Run: headless pygame with SDL's dummy video driver; simulated clock (each Clock.tick advances the game by its frame time, no real sleeping); random seed 0; keys injected as events and as key.get_pressed() state; no mouse input.
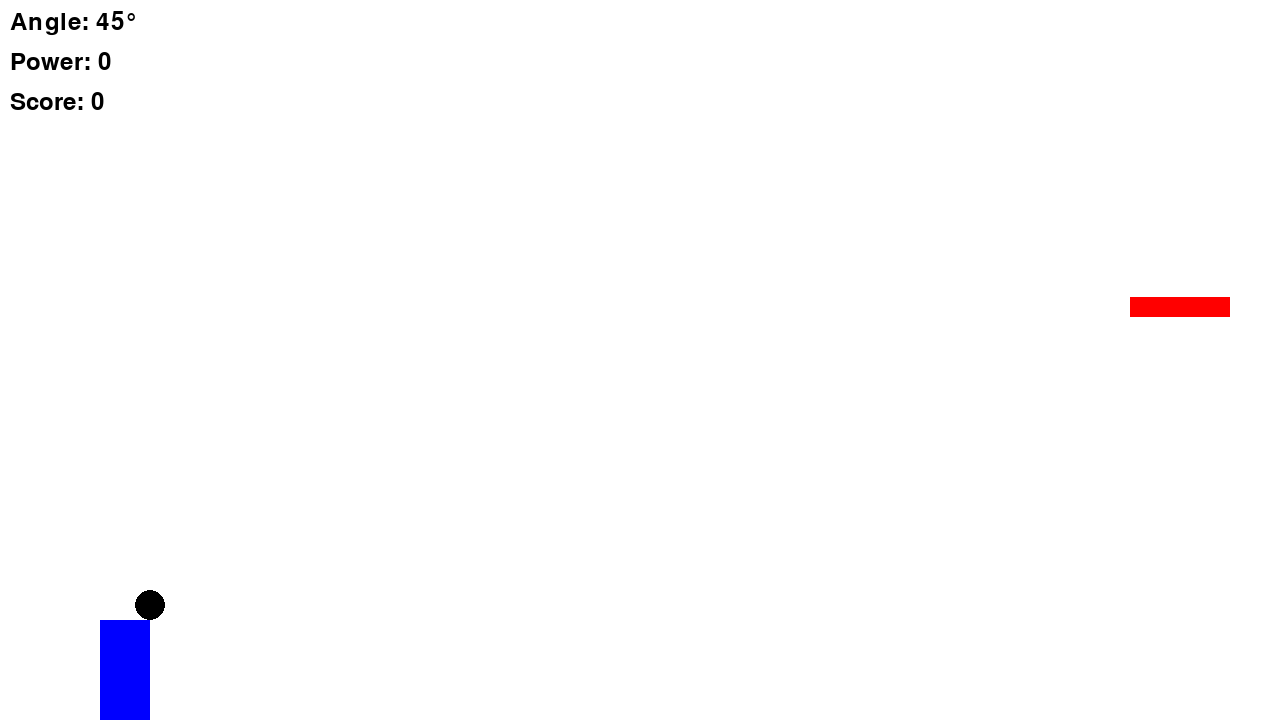
Frame 1 of 4 · flips 1–60 · no input
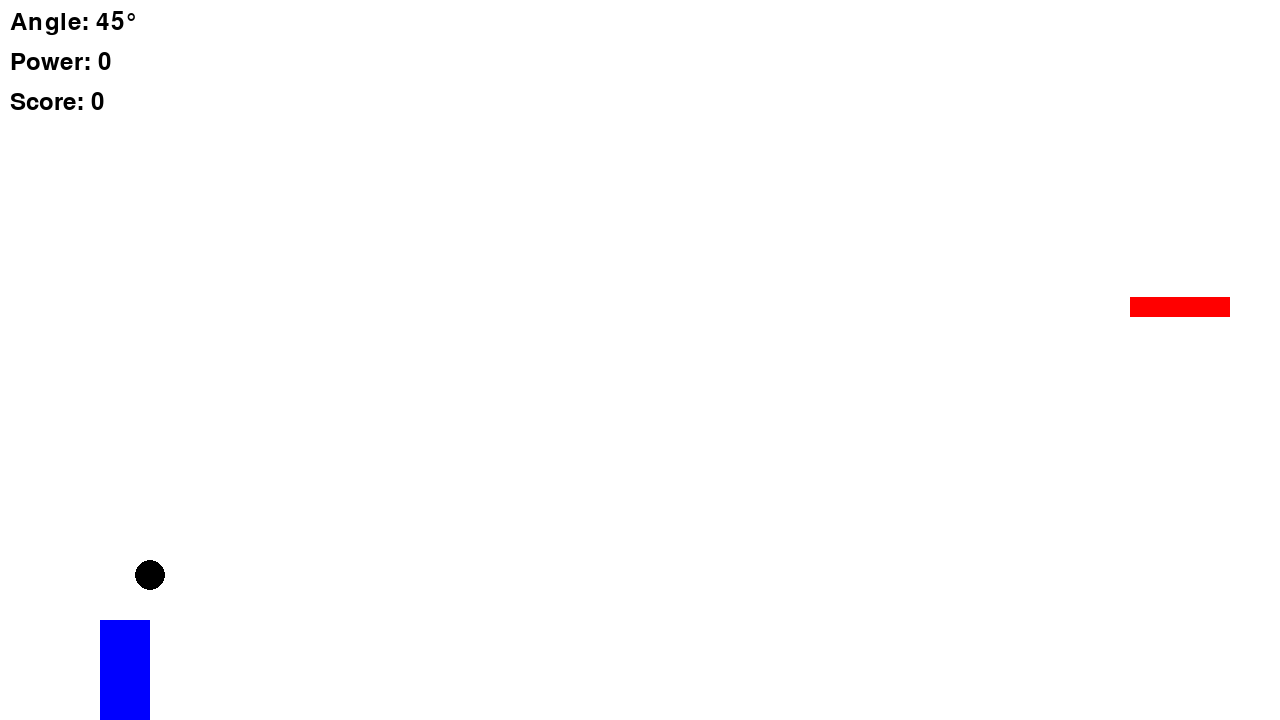
Frame 2 of 4 · flips 61–180 · tapped SPACE, RETURN · held RIGHT (→), D
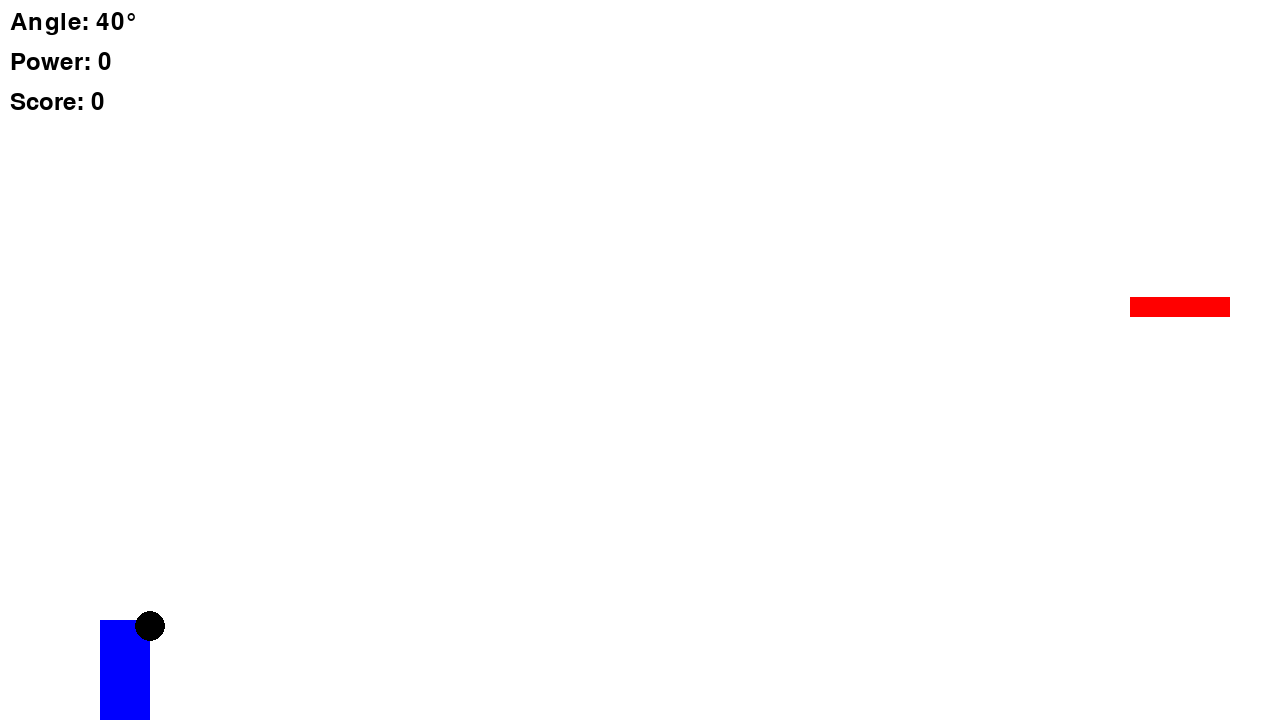
Frame 3 of 4 · flips 181–300 · held DOWN (↓), S
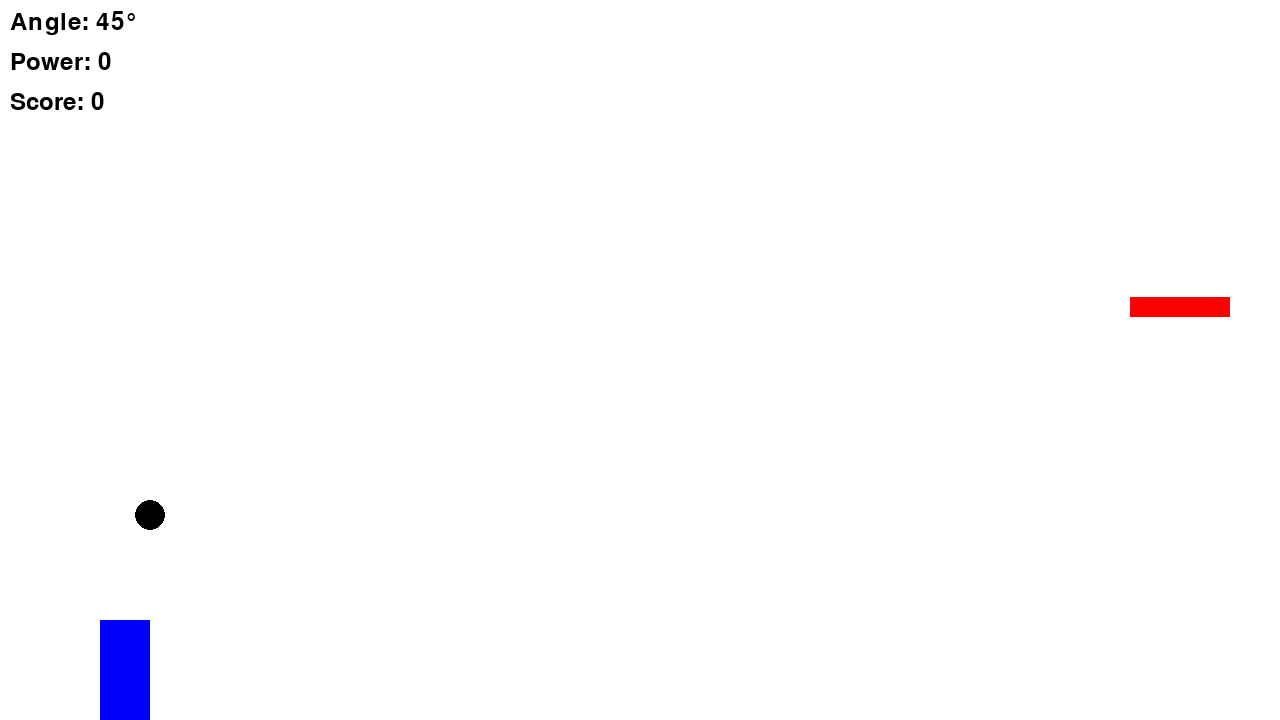
Frame 4 of 4 · flips 301–420 · held LEFT (←), A, UP (↑), W

The pygame program that drew these frames:

import pygame
import random
import math
import time

# 파이게임 초기화
pygame.init()

# 화면 크기 설정
screen_width, screen_height = 1280, 720
screen = pygame.display.set_mode((screen_width, screen_height))
pygame.display.set_caption("Basketball Game")

# 색상 정의
WHITE = (255, 255, 255)
BLACK = (0, 0, 0)
RED = (255, 0, 0)
GREEN = (0, 255, 0)
BLUE = (0, 0, 255)

# 게임 속도 설정
clock = pygame.time.Clock()
FPS = 60

# 플레이어 설정
player_x = 100
player_y = screen_height - 100
player_width = 50
player_height = 100

# 농구 골대 설정
hoop_width = 100
hoop_height = 20
hoop_x = screen_width - 150
hoop_y = random.randint(100, screen_height - 200)

# 공 설정
ball_radius = 15
ball_x = player_x + player_width
ball_y = player_y - ball_radius
ball_angle = 45  # 초기 각도
ball_fired = False  # 공이 발사되었는지 여부
ball_power = 0  # 공의 발사 파워
max_power = 40  # 최대 파워

# 중력 및 속도
gravity = 0.5
ball_velocity_x = 0
ball_velocity_y = 0

# 점수
score = 0

# 공 발사 후 초기화 타이머
ball_fired_time = None
ball_reset_time = None

# 게임 루프
running = True
power_charging = False  # 파워 충전 여부

while running:
    for event in pygame.event.get():
        if event.type == pygame.QUIT:
            running = False
        elif event.type == pygame.KEYDOWN:
            if event.key == pygame.K_SPACE and not ball_fired:
                power_charging = True  # 파워 충전 시작
            elif event.key == pygame.K_UP:
                ball_angle = min(90, ball_angle + 5)  # 각도를 위로 조정 (최대 90도)
            elif event.key == pygame.K_DOWN:
                ball_angle = max(0, ball_angle - 5)   # 각도를 아래로 조정 (최소 0도)
        elif event.type == pygame.KEYUP:
            if event.key == pygame.K_SPACE and not ball_fired:
                power_charging = False  # 파워 충전 종료
                ball_fired = True
                ball_fired_time = time.time()  # 공이 발사된 시간 기록
                # 공의 속도 설정 (발사)
                ball_velocity_x = ball_power * math.cos(math.radians(ball_angle))
                ball_velocity_y = -ball_power * math.sin(math.radians(ball_angle))
                ball_power = 0  # 파워 초기화

    # 파워 충전
    if power_charging and not ball_fired:
        ball_power = min(max_power, ball_power + 0.5)  # 파워 증가

    # 공 이동
    if ball_fired:
        ball_x += ball_velocity_x
        ball_y += ball_velocity_y
        ball_velocity_y += gravity  # 중력 적용

        # 벽에 부딪혔을 때 튕기기
        if ball_x <= 0 or ball_x >= screen_width - ball_radius * 2:
            ball_velocity_x *= -1  # x축 반전
        if ball_y <= 0 or ball_y >= screen_height - ball_radius * 2:
            ball_velocity_y *= -1  # y축 반전

        # 농구 골대 통과 시 점수 증가
        if hoop_x < ball_x < hoop_x + hoop_width and hoop_y < ball_y < hoop_y + hoop_height:
            score += 1
            ball_fired = False
            ball_x = player_x + player_width
            ball_y = player_y - ball_radius
            hoop_y = random.randint(100, screen_height - 200)  # 농구 골대의 위치를 랜덤하게 변경
            ball_fired_time = None  # 발사 시간 초기화

        # 공이 농구 골대에 들어가지 않았을 때 6초 후 초기화
        if ball_fired_time and time.time() - ball_fired_time > 3:
            ball_fired = False
            ball_x = player_x + player_width
            ball_y = player_y - ball_radius
            ball_velocity_x = 0
            ball_velocity_y = 0
            ball_fired_time = None  # 발사 시간 초기화
            hoop_y = random.randint(100, screen_height - 200)  # 농구 골대의 위치를 랜덤하게 변경

    # 화면 그리기
    screen.fill(WHITE)

    # 플레이어 그리기
    pygame.draw.rect(screen, BLUE, (player_x, player_y, player_width, player_height))

    # 농구 골대 그리기
    pygame.draw.rect(screen, RED, (hoop_x, hoop_y, hoop_width, hoop_height))

    # 공 그리기
    pygame.draw.circle(screen, BLACK, (int(ball_x), int(ball_y)), ball_radius)

    # 텍스트로 각도, 파워, 점수 표시
    font = pygame.font.SysFont(None, 36)
    angle_text = font.render(f"Angle: {ball_angle}°", True, BLACK)
    screen.blit(angle_text, (10, 10))
    power_text = font.render(f"Power: {int(ball_power)}", True, BLACK)
    screen.blit(power_text, (10, 50))
    score_text = font.render(f"Score: {score}", True, BLACK)
    screen.blit(score_text, (10, 90))

    # 화면 업데이트
    pygame.display.flip()

    # 게임 속도 조절
    clock.tick(FPS)

# 게임 종료
pygame.quit()
